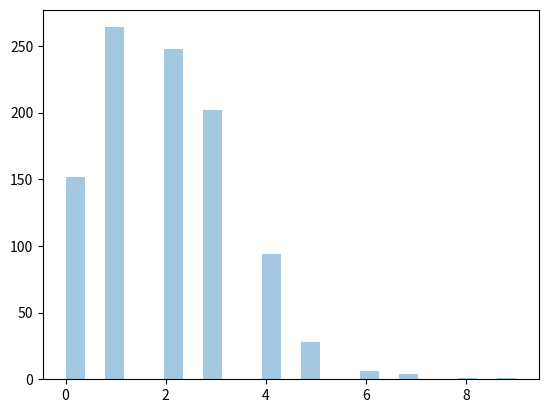

Write Python code to recreate this figure.
#!/usr/bin/env python
# coding: utf-8

# ######### POISSON DISTRIBUTION    ##########

# In statistics, a Poisson distribution is a statistical distribution that shows how many times an event is likely to occur within a specified period of time. It is used for independent events which occur at a constant rate within a given interval of time.

# Difference Between Normal and Poisson Distribution
# Normal distribution is continous whereas poisson is discrete.
# 
# But we can see that similar to binomial for a large enough poisson distribution it will become similar to normal distribution with certain std dev and mean.

# Poisson Distribution in simple way we can say that if I go out for a walk in twice today how is the Probability I will go tommorow for a walk Twice And Thrice or may be for once.....

# In[2]:


#Generate a random 1x30 distribution for occurence 3:

from numpy import random

x = random.poisson(lam=3, size=30)

print(x)


# In[3]:


from numpy import random
import matplotlib.pyplot as plt
import seaborn as sns

sns.distplot(random.poisson(lam=2, size=1000), kde=False)

plt.show()


# In[ ]:





# In[ ]:





# In[ ]:





# In[ ]:





# In[ ]:




